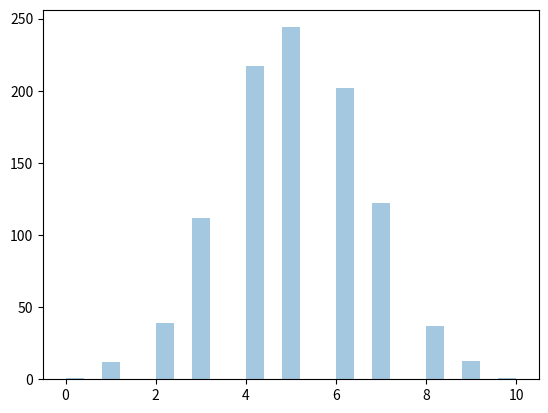

The script that saved this image:
# -*- coding: utf-8 -*-
"""binomial dist.ipynb

Automatically generated by Colab.

Original file is located at
    https://colab.research.google.com/<link-removed>
"""

from numpy import random
import matplotlib.pyplot as plt
import seaborn as sns

x = random.binomial(n=10, p=0.5, size=1000)

sns.distplot(x, hist=True, kde=False)
plt.show()

